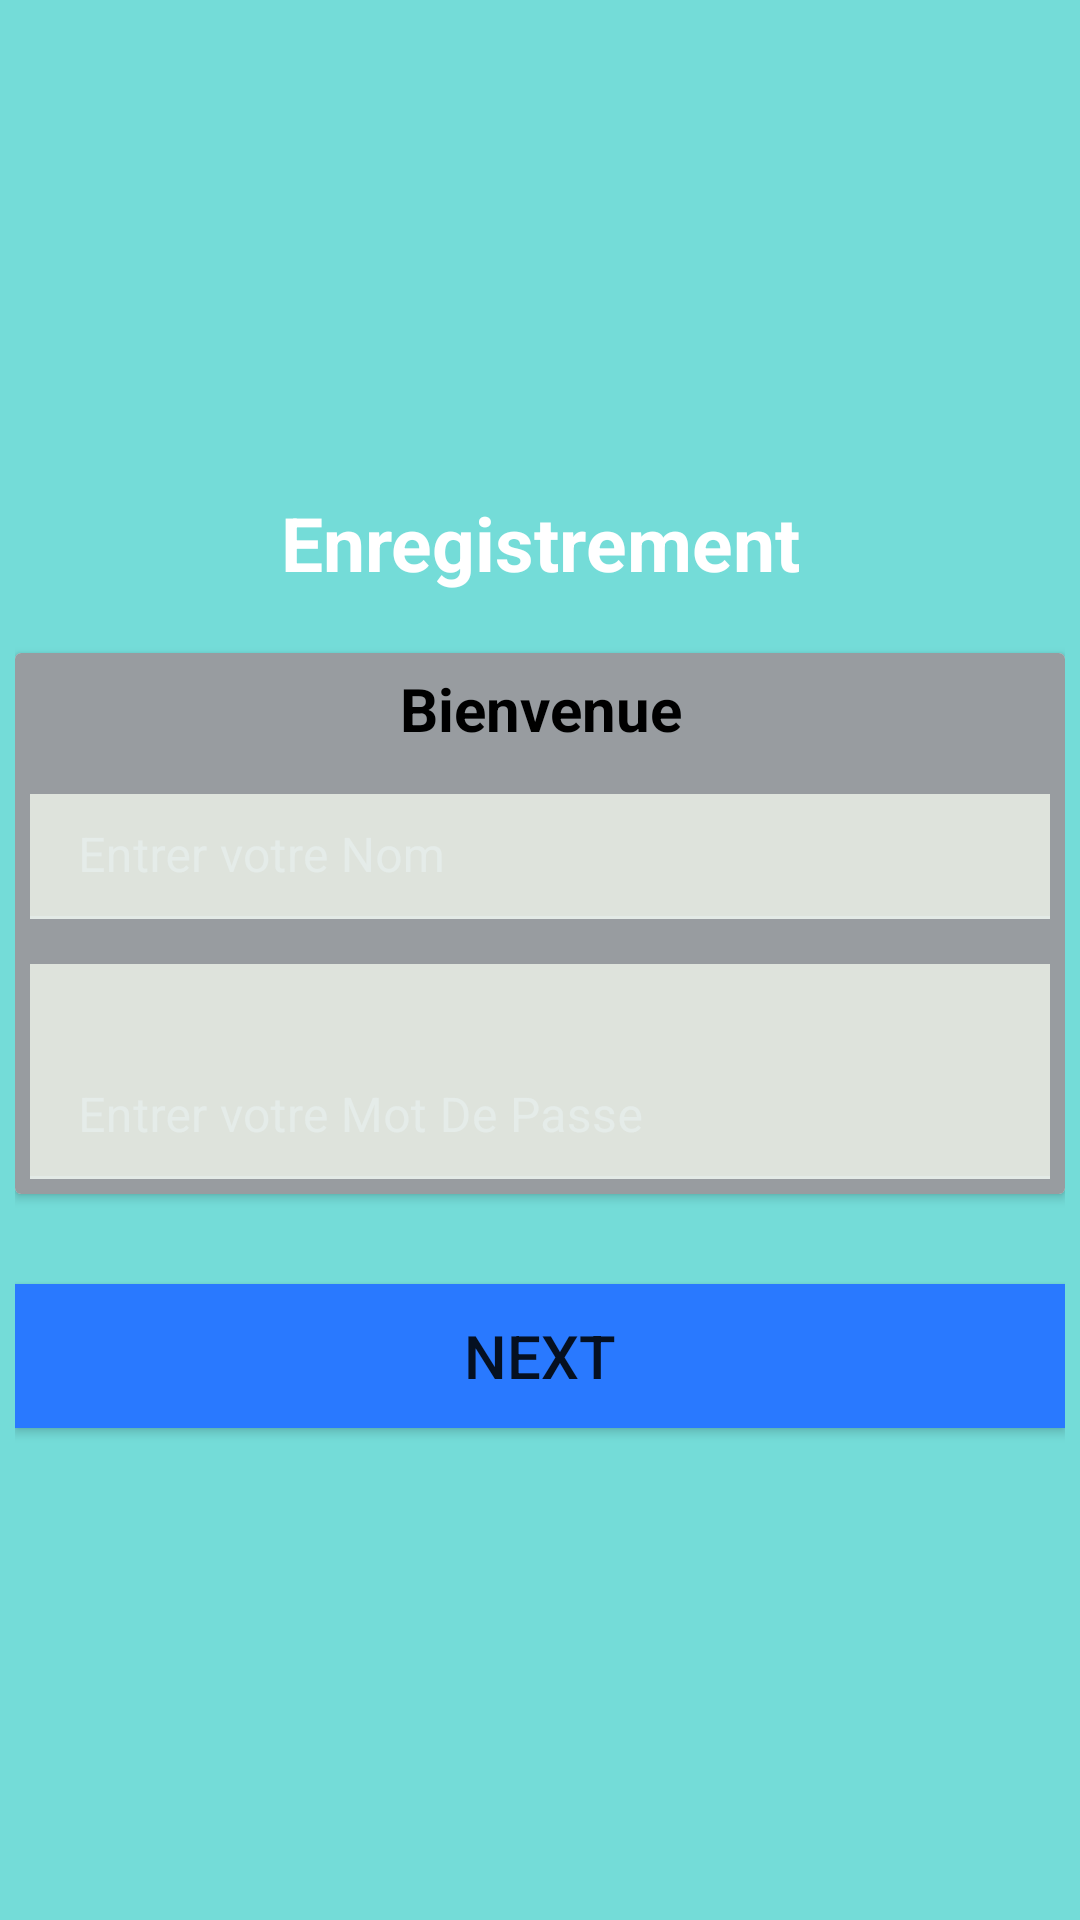

Reconstruct the res/layout file that produces this screen, plus the resources it refers to.
<!-- AndroidManifest.xml: application theme Theme.Musdoc -->
<!-- res/layout/activity_register.xml -->
<?xml version="1.0" encoding="utf-8"?>
<LinearLayout xmlns:android="http://schemas.android.com/apk/res/android"
    xmlns:app="http://schemas.android.com/apk/res-auto"
    xmlns:tools="http://schemas.android.com/tools"
    android:layout_width="match_parent"
    android:layout_height="match_parent"
    android:background="#74DCD8"
    android:gravity="center"
    android:orientation="vertical"
    android:padding="5dp"
    tools:context=".register_activity">

    <TextView
        android:layout_width="match_parent"
        android:layout_height="wrap_content"
        android:text="Enregistrement"
        android:gravity="center"
        android:textSize="25sp"
        android:textStyle="bold"
        android:textColor="@color/white"

        />

    <androidx.cardview.widget.CardView
        android:layout_width="match_parent"
        android:layout_height="wrap_content"
        android:layout_marginTop="20dp"
        >

        <LinearLayout
            android:layout_width="match_parent"
            android:layout_height="wrap_content"
            android:orientation="vertical"
            android:padding="5dp"
            android:background="@color/lightGray"
            >
            <TextView
                android:layout_width="match_parent"
                android:layout_height="wrap_content"
                android:gravity="center"
                android:text="Bienvenue"
                android:textColor="@color/black"
                android:textSize="20dp"
                android:textStyle="bold" />


            <com.google.android.material.textfield.TextInputLayout
                android:layout_width="match_parent"
                android:layout_height="wrap_content"
                android:layout_marginTop="15dp"
                android:background="#DEE3DC"

                >

                <EditText
                    android:id="@+id/edName"
                    android:padding="10dp"
                    android:layout_width="match_parent"
                    android:layout_height="wrap_content"
                    android:background="#DEE3DC"
                    android:hint="Entrer votre Nom"
                    />


            </com.google.android.material.textfield.TextInputLayout>

            <com.google.android.material.textfield.TextInputLayout
                android:layout_width="match_parent"
                android:layout_height="wrap_content"
                android:layout_marginTop="15dp"
                android:background="#DEE3DC"

                >

                <EditText
                    android:id="@+id/edPass"
                    android:padding="10dp"
                    android:layout_marginTop="30dp"
                    android:layout_width="match_parent"
                    android:layout_height="wrap_content"
                    android:background="#DEE3DC"
                    android:hint="Entrer votre Mot De Passe"
                    />


            </com.google.android.material.textfield.TextInputLayout>



        </LinearLayout>


    </androidx.cardview.widget.CardView>


    <Button

        android:layout_width="match_parent"
        android:layout_height="wrap_content"
        android:layout_marginTop="30dp"
        android:background="#2979FF"
        android:text="next"
        android:textSize="20dp"

        />
</LinearLayout>
<!-- resources referenced by this layout -->
<resources>
  <color name="black">#FF000000</color>
  <color name="lightGray">#989CA0</color>
  <color name="white">#FFFFFFFF</color>
  <style name="Theme.Musdoc" parent="Theme.MaterialComponents.DayNight.NoActionBar">
          
          <item name="colorPrimary">@color/bottom_nav_selected</item>
          <item name="colorPrimaryVariant">@color/teal_700</item>
          <item name="colorOnPrimary">@color/black</item>
  
          <item name="colorSecondary">@color/bottom_nav_selected</item>
          <item name="colorSecondaryVariant">@color/teal_700</item>
          <item name="colorOnSecondary">@color/black</item>
  
          
          <item name="android:windowBackground">@color/background</item>
          <item name="colorSurface">@color/surface</item>
          <item name="colorOnSurface">@color/text_primary</item>
  
          
          <item name="android:statusBarColor" tools:targetApi="l">@color/background</item>
          <item name="android:windowLightStatusBar" tools:targetApi="m">false</item>
      </style>
  <color name="bottom_nav_selected">#45E0B5</color>
  <color name="teal_700">#FF018786</color>
  <color name="background">#0E1A1A</color>
  <color name="surface">#132323</color>
  <color name="text_primary">#EAF2F2</color>
</resources>
